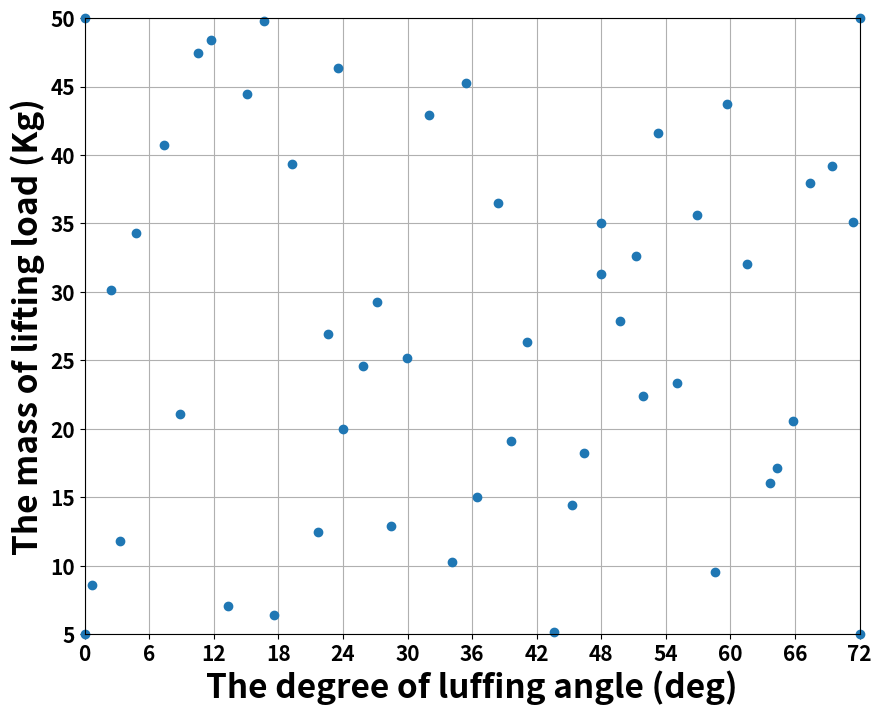

Python code for this plot:
from __future__ import division

__author__ = 'wanghai'
import numpy as np
from matplotlib.ticker import MultipleLocator, FuncFormatter
import matplotlib.pyplot as pl


def LHSample(variables_type, variables_bounds, samples_number):
    '''
    :param variables_type:特征种类，或变量种类有几种
    :param variables_bounds:特征或变量对应范围（list）
    :param samples_number:最后得到的样本个数
    :return:样本数据
    '''
    # 创建空的ndarray用于存储最后的输出，layer_number*parameters_number
    # layer_number是最后的样本点数目，parameters_number是特征的个数
    result = np.empty([samples_number, variables_type])
    # 创建空的ndarray装每一个特征的样本点
    temp = np.empty([samples_number])

    d = 1.0 / samples_number

    for i in range(variables_type):

        # 以下两个for循环的作用是，抽取lay_number个随机数，比如lay_number=10，抽取10个随机数，
        # 然后将这10个随机数打乱，（第二个for循环）将这些打乱的随机数放到最终结果result的对应特征
        for j in range(samples_number):
            # 生成区间[low,high]上均匀分布随机数，生成一个一维随机数(list)，所以取[0]
            # 按照顺序在0-1之间取值，第一循环取0-1/layer_number，第二个循环取1/layer_number-2/layer_number
            # 依次类推
            temp[j] = np.random.uniform(low=j * d, high=(j + 1) * d, size=1)[0]
        # 洗牌，无返回值。对于多维度的array来说，只对第一维进行洗牌
        np.random.shuffle(temp)
        # 将得到的随机数放到结果样本的第一个特征的维度
        for j in range(samples_number):
            result[j, i] = temp[j]

    # 对样本数据进行拉伸
    b = np.asarray(variables_bounds)
    # 取所有特征的下界
    lower_bound = b[:, 0]
    # 取所有特征的上界
    upper_bound = b[:, 1]
    # 下界大于上界报错
    if np.any(lower_bound > upper_bound):
        print('范围出错')
        return None

    #   sample * (upper_bound - lower_bound) + lower_bound
    # 得到的均匀分布的随机数和上界减去下界的值相乘，
    # 相乘后的结果和下界相加，得到的结果就是我们需要的结果
    np.add(
        np.multiply(result, (upper_bound - lower_bound), out=result),
        lower_bound,
        out=result
    )
    return result


if __name__ == '__main__':
    var_type = 2
    sam_number = 46  # 最后得到的样本个数
    bounds = [[0, 72], [5, 50]]
    samples = LHSample(var_type, bounds, sam_number)
    XY = np.array(samples)
    X = XY[:, 0]
    Y = XY[:, 1]
    # print(np.around(XY, 1))
    xs = (bounds[0][1] - bounds[0][0]) / sam_number
    ys = (bounds[1][1] - bounds[1][0]) / sam_number
    pl.figure(figsize=(10, 8))
    ax = pl.gca()
    # pl.ylim(bounds[1][0] - ys, bounds[1][1] + ys)
    # pl.xlim(bounds[0][0] - xs, bounds[0][1] + xs)
    pl.xlim(bounds[0][0], bounds[0][1])
    pl.ylim(bounds[1][0], bounds[1][1])
    x_ticks = np.arange(0, bounds[0][1] + 6, 6)
    y_ticks = np.arange(bounds[1][0], bounds[1][1] + 5, 5)
    pl.yticks(y_ticks)
    pl.xticks(x_ticks)
    pl.tick_params(labelsize=15)
    pl.yticks(y_ticks, weight='semibold')
    pl.xticks(x_ticks, weight='semibold')
    ax.set_axisbelow(True)  # 网格线靠后
    pl.grid()
    pl.xlabel("The degree of luffing angle (deg)", fontsize=24, weight='semibold')
    pl.ylabel("The mass of lifting load (Kg)", fontsize=24, weight='semibold')
    # ax.xaxis.set_major_locator(MultipleLocator(xs))
    # ax.yaxis.set_major_locator(MultipleLocator(ys))
    """2020.12.27
    手动添加边缘点
    """
    X = np.append(X, [0, 0, 72, 72, 24, 48])
    Y = np.append(Y, [5, 50, 5, 50, 20, 35])
    pl.scatter(X, Y, clip_on=False)  # 边缘点显示
    # pl.savefig(r"C:\Users\<user>\Desktop\pics\samples.png", bbox_inches='tight')
    file_name = "50.tif"
    pl.savefig(
        r"D:\Alai\paper_Alai\【1】期刊论文\【1】Journal of Mechanical Design\起重机臂架论文\提交过程\【2】第一次审回\图片更新_visio\Fig 4 figures\\" + file_name,
        bbox_inches='tight')

    """2020.12.27
    高保真手动画图
    """
    # # 50
    # X1 = np.array([24, 48, 36])
    # Y1 = np.array([20, 35, 27.5])
    #
    # # 100_2
    # # X1 = np.array([48, 36])
    # # Y1 = np.array([35, 27.5])
    #
    # # 100_3
    # # X1 = np.array([24, 36])
    # # Y1 = np.array([20, 27.5])
    #
    # # 100_6
    # # X1 = np.array([24, 48])
    # # Y1 = np.array([20, 35])
    #
    # # 150_2
    # # X1 = np.array([24])
    # # Y1 = np.array([20])
    #
    # # 150_3
    # # X1 = np.array([48])
    # # Y1 = np.array([35])
    #
    # # 150_6
    # # X1 = np.array([36])
    # # Y1 = np.array([27.5])
    #
    # # 200
    # # X1 = np.array([])
    # # Y1 = np.array([])
    #
    # X1 = np.append(X1, [0, 0, 72, 72])
    # Y1 = np.append(Y1, [5, 50, 5, 50])
    #
    # file_name = "50.tif"
    # pl.scatter(X1, Y1, clip_on=False, c='r', s=200)  # 边缘点显示
    # pl.savefig(
    #     r"D:\Alai\paper_Alai\【1】期刊论文\【1】Journal of Mechanical Design\起重机臂架论文\提交过程\【2】第一次审回\图片更新_visio\Fig 4 figures\\" + file_name,
    #     bbox_inches='tight')
    # # pl.show()
